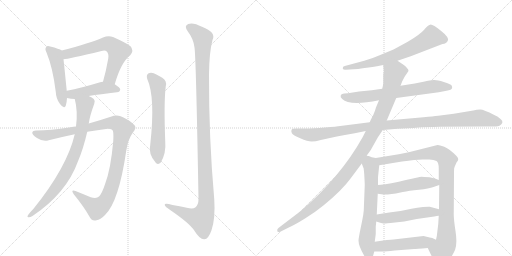
t = 0.00 s
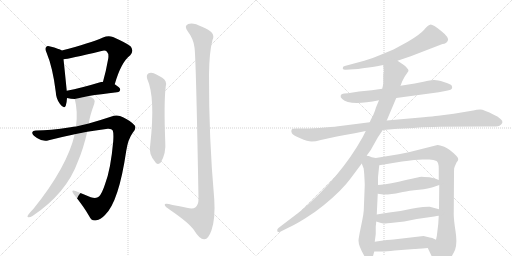
t = 2.74 s
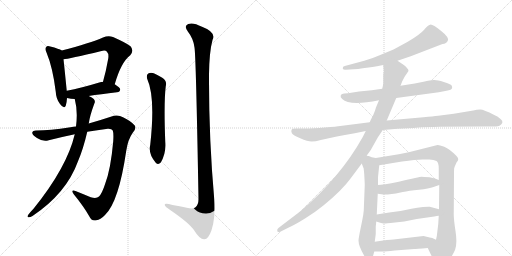
t = 5.48 s
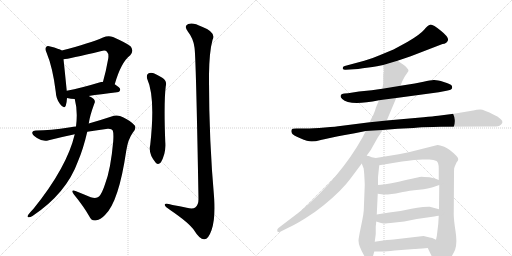
t = 8.22 s
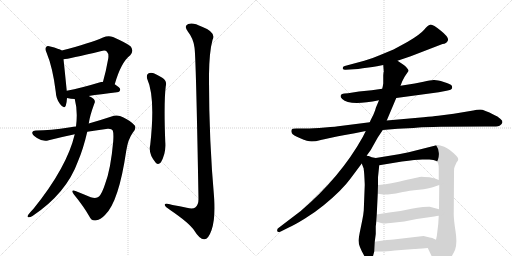
t = 10.96 s
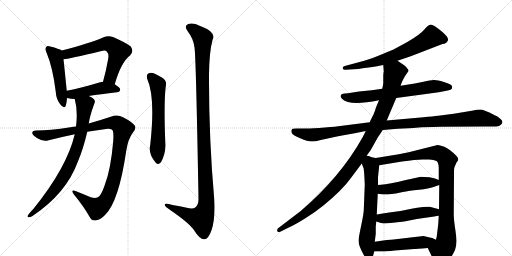
t = 13.70 s

The animated SVG that drew these frames (rendered in a browser with its animation timeline set to each time). Animation: 16 CSS @keyframes rules; one cycle of 13.70 s.

<svg version="1.1" viewBox="0 0 2048 1024" xmlns="http://www.w3.org/2000/svg">
  <g stroke="lightgray" stroke-dasharray="1,1" stroke-width="1" transform="scale(4, 4)">
    <line x1="0" y1="0" x2="256" y2="256"></line>
    <line x1="256" y1="0" x2="0" y2="256"></line>
    <line x1="128" y1="0" x2="128" y2="256"></line>
    <line x1="0" y1="128" x2="256" y2="128"></line>
    <line x1="256" y1="0" x2="512" y2="256"></line>
    <line x1="512" y1="0" x2="256" y2="256"></line>
    <line x1="384" y1="0" x2="384" y2="256"></line>
    <line x1="256" y1="128" x2="512" y2="128"></line>
  </g>
<g transform="scale(1, -1) translate(0, -850)">
   <style type="text/css">
    @keyframes keyframes0 {
      from {
       stroke: black;
       stroke-dashoffset: 490;
       stroke-width: 128;
       }
       61% {
       animation-timing-function: step-end;
       stroke: black;
       stroke-dashoffset: 0;
       stroke-width: 128;
       }
       to {
       stroke: black;
       stroke-width: 1024;
       }
       }
       #make-me-a-hanzi-animation-0 {
         animation: keyframes0 0.648763s both;
         animation-delay: 0.000000s;
         animation-timing-function: linear;
       }
    @keyframes keyframes1 {
      from {
       stroke: black;
       stroke-dashoffset: 631;
       stroke-width: 128;
       }
       67% {
       animation-timing-function: step-end;
       stroke: black;
       stroke-dashoffset: 0;
       stroke-width: 128;
       }
       to {
       stroke: black;
       stroke-width: 1024;
       }
       }
       #make-me-a-hanzi-animation-1 {
         animation: keyframes1 0.763509s both;
         animation-delay: 0.648763s;
         animation-timing-function: linear;
       }
    @keyframes keyframes2 {
      from {
       stroke: black;
       stroke-dashoffset: 457;
       stroke-width: 128;
       }
       60% {
       animation-timing-function: step-end;
       stroke: black;
       stroke-dashoffset: 0;
       stroke-width: 128;
       }
       to {
       stroke: black;
       stroke-width: 1024;
       }
       }
       #make-me-a-hanzi-animation-2 {
         animation: keyframes2 0.621908s both;
         animation-delay: 1.412272s;
         animation-timing-function: linear;
       }
    @keyframes keyframes3 {
      from {
       stroke: black;
       stroke-dashoffset: 1068;
       stroke-width: 128;
       }
       78% {
       animation-timing-function: step-end;
       stroke: black;
       stroke-dashoffset: 0;
       stroke-width: 128;
       }
       to {
       stroke: black;
       stroke-width: 1024;
       }
       }
       #make-me-a-hanzi-animation-3 {
         animation: keyframes3 1.119141s both;
         animation-delay: 2.034180s;
         animation-timing-function: linear;
       }
    @keyframes keyframes4 {
      from {
       stroke: black;
       stroke-dashoffset: 803;
       stroke-width: 128;
       }
       72% {
       animation-timing-function: step-end;
       stroke: black;
       stroke-dashoffset: 0;
       stroke-width: 128;
       }
       to {
       stroke: black;
       stroke-width: 1024;
       }
       }
       #make-me-a-hanzi-animation-4 {
         animation: keyframes4 0.903483s both;
         animation-delay: 3.153320s;
         animation-timing-function: linear;
       }
    @keyframes keyframes5 {
      from {
       stroke: black;
       stroke-dashoffset: 606;
       stroke-width: 128;
       }
       66% {
       animation-timing-function: step-end;
       stroke: black;
       stroke-dashoffset: 0;
       stroke-width: 128;
       }
       to {
       stroke: black;
       stroke-width: 1024;
       }
       }
       #make-me-a-hanzi-animation-5 {
         animation: keyframes5 0.743164s both;
         animation-delay: 4.056803s;
         animation-timing-function: linear;
       }
    @keyframes keyframes6 {
      from {
       stroke: black;
       stroke-dashoffset: 1200;
       stroke-width: 128;
       }
       80% {
       animation-timing-function: step-end;
       stroke: black;
       stroke-dashoffset: 0;
       stroke-width: 128;
       }
       to {
       stroke: black;
       stroke-width: 1024;
       }
       }
       #make-me-a-hanzi-animation-6 {
         animation: keyframes6 1.226562s both;
         animation-delay: 4.799967s;
         animation-timing-function: linear;
       }
    @keyframes keyframes7 {
      from {
       stroke: black;
       stroke-dashoffset: 679;
       stroke-width: 128;
       }
       69% {
       animation-timing-function: step-end;
       stroke: black;
       stroke-dashoffset: 0;
       stroke-width: 128;
       }
       to {
       stroke: black;
       stroke-width: 1024;
       }
       }
       #make-me-a-hanzi-animation-7 {
         animation: keyframes7 0.802572s both;
         animation-delay: 6.026530s;
         animation-timing-function: linear;
       }
    @keyframes keyframes8 {
      from {
       stroke: black;
       stroke-dashoffset: 686;
       stroke-width: 128;
       }
       69% {
       animation-timing-function: step-end;
       stroke: black;
       stroke-dashoffset: 0;
       stroke-width: 128;
       }
       to {
       stroke: black;
       stroke-width: 1024;
       }
       }
       #make-me-a-hanzi-animation-8 {
         animation: keyframes8 0.808268s both;
         animation-delay: 6.829102s;
         animation-timing-function: linear;
       }
    @keyframes keyframes9 {
      from {
       stroke: black;
       stroke-dashoffset: 1085;
       stroke-width: 128;
       }
       78% {
       animation-timing-function: step-end;
       stroke: black;
       stroke-dashoffset: 0;
       stroke-width: 128;
       }
       to {
       stroke: black;
       stroke-width: 1024;
       }
       }
       #make-me-a-hanzi-animation-9 {
         animation: keyframes9 1.132975s both;
         animation-delay: 7.637370s;
         animation-timing-function: linear;
       }
    @keyframes keyframes10 {
      from {
       stroke: black;
       stroke-dashoffset: 1103;
       stroke-width: 128;
       }
       78% {
       animation-timing-function: step-end;
       stroke: black;
       stroke-dashoffset: 0;
       stroke-width: 128;
       }
       to {
       stroke: black;
       stroke-width: 1024;
       }
       }
       #make-me-a-hanzi-animation-10 {
         animation: keyframes10 1.147624s both;
         animation-delay: 8.770345s;
         animation-timing-function: linear;
       }
    @keyframes keyframes11 {
      from {
       stroke: black;
       stroke-dashoffset: 657;
       stroke-width: 128;
       }
       68% {
       animation-timing-function: step-end;
       stroke: black;
       stroke-dashoffset: 0;
       stroke-width: 128;
       }
       to {
       stroke: black;
       stroke-width: 1024;
       }
       }
       #make-me-a-hanzi-animation-11 {
         animation: keyframes11 0.784668s both;
         animation-delay: 9.917969s;
         animation-timing-function: linear;
       }
    @keyframes keyframes12 {
      from {
       stroke: black;
       stroke-dashoffset: 959;
       stroke-width: 128;
       }
       76% {
       animation-timing-function: step-end;
       stroke: black;
       stroke-dashoffset: 0;
       stroke-width: 128;
       }
       to {
       stroke: black;
       stroke-width: 1024;
       }
       }
       #make-me-a-hanzi-animation-12 {
         animation: keyframes12 1.030436s both;
         animation-delay: 10.702637s;
         animation-timing-function: linear;
       }
    @keyframes keyframes13 {
      from {
       stroke: black;
       stroke-dashoffset: 497;
       stroke-width: 128;
       }
       62% {
       animation-timing-function: step-end;
       stroke: black;
       stroke-dashoffset: 0;
       stroke-width: 128;
       }
       to {
       stroke: black;
       stroke-width: 1024;
       }
       }
       #make-me-a-hanzi-animation-13 {
         animation: keyframes13 0.654460s both;
         animation-delay: 11.733073s;
         animation-timing-function: linear;
       }
    @keyframes keyframes14 {
      from {
       stroke: black;
       stroke-dashoffset: 498;
       stroke-width: 128;
       }
       62% {
       animation-timing-function: step-end;
       stroke: black;
       stroke-dashoffset: 0;
       stroke-width: 128;
       }
       to {
       stroke: black;
       stroke-width: 1024;
       }
       }
       #make-me-a-hanzi-animation-14 {
         animation: keyframes14 0.655273s both;
         animation-delay: 12.387533s;
         animation-timing-function: linear;
       }
    @keyframes keyframes15 {
      from {
       stroke: black;
       stroke-dashoffset: 498;
       stroke-width: 128;
       }
       62% {
       animation-timing-function: step-end;
       stroke: black;
       stroke-dashoffset: 0;
       stroke-width: 128;
       }
       to {
       stroke: black;
       stroke-width: 1024;
       }
       }
       #make-me-a-hanzi-animation-15 {
         animation: keyframes15 0.655273s both;
         animation-delay: 13.042806s;
         animation-timing-function: linear;
       }
</style>
<path d="M 247 648 Q 237 655 201 664 Q 188 668 185 662 Q 178 656 186 640 Q 211 580 223 483 Q 224 455 240 434 Q 256 412 263 427 Q 267 439 268 458 L 267 487 Q 258 577 254 613 C 251 643 250 646 247 648 Z" fill="lightgray"></path> 
<path d="M 459 513 Q 484 601 521 629 Q 537 648 522 665 Q 506 678 452 702 Q 433 709 412 700 Q 361 678 247 648 C 218 640 224 609 254 613 Q 273 614 406 646 Q 421 650 427 644 Q 436 635 433 616 Q 424 565 412 523 C 404 494 450 484 459 513 Z" fill="lightgray"></path> 
<path d="M 355 466 Q 400 473 468 481 Q 480 482 481 492 Q 481 499 459 513 L 412 523 Q 405 523 397 520 Q 325 498 267 487 C 238 481 239 465 268 458 Q 284 454 299 454 L 355 466 Z" fill="lightgray"></path> 
<path d="M 304 344 Q 294 344 282 341 Q 197 328 147 328 Q 131 329 129 320 Q 128 311 148 298 Q 172 282 195 289 Q 246 302 299 313 L 349 323 Q 389 330 431 335 Q 447 336 451 328 Q 455 318 453 286 Q 443 172 420 113 Q 408 76 396 64 Q 386 54 363 61 Q 332 74 302 86 Q 281 93 295 73 Q 335 24 357 -15 Q 366 -36 386 -31 Q 401 -30 420 -10 Q 475 42 505 247 Q 512 293 531 319 Q 547 338 539 348 Q 524 366 492 381 Q 470 394 443 383 Q 404 370 355 356 L 304 344 Z" fill="lightgray"></path> 
<path d="M 299 313 Q 268 181 134 15 Q 124 5 113 -9 Q 107 -18 113 -19 Q 120 -20 130 -14 Q 266 77 312 205 Q 333 254 349 323 L 355 356 Q 359 386 377 435 Q 383 445 375 454 Q 369 460 355 466 C 329 480 292 483 299 454 Q 312 405 304 344 L 299 313 Z" fill="lightgray"></path> 
<path d="M 589 534 Q 622 461 601 271 Q 592 235 623 199 Q 633 189 643 200 Q 665 237 661 283 Q 655 440 663 505 Q 669 527 649 539 Q 633 549 615 557 Q 602 561 593 556 Q 584 549 589 534 Z" fill="lightgray"></path> 
<path d="M 778 660 Q 784 623 794 54 Q 794 30 781 20 Q 771 13 747 19 Q 719 25 690 30 Q 656 40 659 30 Q 660 23 682 9 Q 757 -42 777 -72 Q 799 -108 817 -107 Q 833 -108 846 -71 Q 862 -23 857 53 Q 835 300 836 551 Q 837 642 850 690 Q 866 721 808 743 Q 772 762 753 754 Q 734 747 752 723 Q 774 695 778 660 Z" fill="lightgray"></path> 
<path d="M 1590 607 L 1643 625 L 1770 674 Q 1786 675 1791.5 688 Q 1797 701 1763.5 727.5 Q 1730 754 1720.5 751.5 Q 1711 749 1696.5 731.5 Q 1682 714 1631 683 Q 1589 660 1574 652 L 1516 628 Q 1489 616 1457 607 L 1379 586 Q 1370 585 1371 576 Q 1373 570 1383 571 L 1415 573 Q 1432 573 1451 577 L 1490 582 Q 1493 582 1508 585 L 1533 590 L 1590 607 Z" fill="lightgray"></path> 
<path d="M 1585 458 L 1755 481 L 1786 487 Q 1807 491 1808 497 Q 1810 502 1806.5 508 Q 1803 514 1775 522.5 Q 1747 531 1734.5 530 Q 1722 529 1694 523 L 1659 516 L 1602 507 L 1529 495 L 1487 489 L 1436 484 L 1392 477 L 1378 476 Q 1364 474 1363 468 Q 1360 462 1369 454 Q 1398 425 1516 449 L 1585 458 Z" fill="lightgray"></path> 
<path d="M 1531 330 L 1591 335 Q 1612 336 1633 337 Q 1654 338 1674.5 340 Q 1695 342 1763 343 L 1940 344 L 1973 344 Q 1996 344 2002 350 Q 2007 353 2009.5 360 Q 2012 367 2001 375 Q 1990 386 1977 390 Q 1935 412 1921 412 Q 1907 412 1893 408 L 1815 395 L 1753 387 Q 1733 385 1694 381 L 1547 368 L 1479 361 L 1361 346 Q 1348 344 1299.5 340 Q 1251 336 1222 336 L 1185 336 Q 1168 336 1166 330.5 Q 1164 325 1167.5 317.5 Q 1171 310 1201 297 Q 1231 284 1246.5 284 Q 1262 284 1283 290 L 1329 300 Q 1353 306 1374 309 L 1419 317 L 1463 326 L 1531 330 Z" fill="lightgray"></path> 
<path d="M 1467 228 L 1483 250 L 1511 300 L 1531 330 L 1547 368 L 1585 458 L 1602 507 L 1609 525 L 1619 544 L 1634 566 Q 1635 571 1627 579 Q 1622 587 1611 593 L 1590 607 C 1565 624 1531 620 1533 590 L 1535 563 L 1534 560 L 1533 549 L 1533 516 L 1531 504 Q 1529 496 1529 495 L 1516 449 L 1503 418 Q 1503 414 1493 390 Q 1480 365 1479 361 L 1463 326 L 1451 302 Q 1362 142 1203 6 L 1115 -61 Q 1107 -66 1109 -74 Q 1110 -81 1123 -76 L 1155 -60 Q 1178 -50 1220 -24 Q 1262 2 1296 30 Q 1369 90 1403 137 L 1447 196 L 1467 228 Z" fill="lightgray"></path> 
<path d="M 1455 172 L 1456 164 L 1457 152 Q 1459 116 1459 110 L 1455 8 Q 1454 -6 1449 -31 L 1439 -80 Q 1434 -107 1434 -112 Q 1434 -134 1458 -175 Q 1466 -190 1480 -190 Q 1488 -188 1491 -178 L 1497 -156 L 1499 -117 L 1503 -86 L 1503 -55 L 1504 -48 L 1505 -36 L 1507 -8 L 1511 75 L 1512 110 L 1512 140 Q 1512 142 1517 189 C 1520 215 1520 215 1503 218 L 1487 221 L 1475 226 Q 1471 226 1467 228 C 1438 237 1436 224 1447 196 L 1455 175 Q 1455 174 1455 172 Z" fill="lightgray"></path> 
<path d="M 1711 -142 L 1738 -198 Q 1757 -241 1795 -192 Q 1809 -174 1820 -150 Q 1830 -125 1822 -74 Q 1814 -22 1815 -1 L 1816 152 L 1816 166 Q 1816 180 1819 184 L 1826 200 Q 1833 208 1833 213 Q 1833 218 1826 226 Q 1799 254 1777 263 Q 1754 271 1750 270 L 1635 241 L 1595 233 L 1503 218 C 1473 213 1487 184 1517 189 L 1608 204 Q 1664 212 1689 212 L 1717 212 Q 1736 212 1746 206 Q 1755 200 1755 176 L 1755 130 L 1757 110 L 1756 13 L 1755 -13 L 1753 -46 L 1749 -79 Q 1748 -94 1744 -109 C 1738 -138 1698 -115 1711 -142 Z" fill="lightgray"></path> 
<path d="M 1511 75 L 1533 72 L 1551 72 Q 1586 76 1611 82 Q 1635 87 1676 91 Q 1716 95 1734 102 Q 1751 108 1757 110 C 1783 119 1783 119 1755 130 L 1740 136 L 1718 141 Q 1692 143 1686 143 Q 1680 143 1595 123 Q 1530 110 1512 110 C 1482 108 1481 79 1511 75 Z" fill="lightgray"></path> 
<path d="M 1505 -36 L 1524 -42 Q 1534 -44 1542 -44 Q 1548 -42 1562 -42 L 1617 -36 L 1667 -26 L 1737 -16 Q 1748 -14 1755 -13 C 1785 -8 1785 5 1756 13 L 1719 23 Q 1715 24 1692 22 Q 1669 20 1646 15 L 1602 6 L 1557 0 Q 1530 -3 1507 -8 C 1478 -14 1476 -27 1505 -36 Z" fill="lightgray"></path> 
<path d="M 1497 -156 L 1529 -156 Q 1543 -156 1579 -152 L 1657 -146 Q 1663 -146 1711 -142 C 1741 -140 1771 -122 1744 -109 L 1729 -102 L 1719 -100 L 1694 -94 L 1574 -108 Q 1558 -108 1499 -117 C 1469 -121 1467 -156 1497 -156 Z" fill="lightgray"></path> 
      <clipPath id="make-me-a-hanzi-clip-0">
      <path d="M 247 648 Q 237 655 201 664 Q 188 668 185 662 Q 178 656 186 640 Q 211 580 223 483 Q 224 455 240 434 Q 256 412 263 427 Q 267 439 268 458 L 267 487 Q 258 577 254 613 C 251 643 250 646 247 648 Z" fill="lightgray"></path>
      </clipPath>
      <path clip-path="url(#make-me-a-hanzi-clip-0)" d="M 194 654 L 223 625 L 252 434 " fill="none" id="make-me-a-hanzi-animation-0" stroke-dasharray="362 724" stroke-linecap="round"></path>

      <clipPath id="make-me-a-hanzi-clip-1">
      <path d="M 459 513 Q 484 601 521 629 Q 537 648 522 665 Q 506 678 452 702 Q 433 709 412 700 Q 361 678 247 648 C 218 640 224 609 254 613 Q 273 614 406 646 Q 421 650 427 644 Q 436 635 433 616 Q 424 565 412 523 C 404 494 450 484 459 513 Z" fill="lightgray"></path>
      </clipPath>
      <path clip-path="url(#make-me-a-hanzi-clip-1)" d="M 256 619 L 268 634 L 282 639 L 417 674 L 449 669 L 475 644 L 445 548 L 419 529 " fill="none" id="make-me-a-hanzi-animation-1" stroke-dasharray="503 1006" stroke-linecap="round"></path>

      <clipPath id="make-me-a-hanzi-clip-2">
      <path d="M 355 466 Q 400 473 468 481 Q 480 482 481 492 Q 481 499 459 513 L 412 523 Q 405 523 397 520 Q 325 498 267 487 C 238 481 239 465 268 458 Q 284 454 299 454 L 355 466 Z" fill="lightgray"></path>
      </clipPath>
      <path clip-path="url(#make-me-a-hanzi-clip-2)" d="M 275 480 L 285 473 L 302 474 L 413 499 L 471 492 " fill="none" id="make-me-a-hanzi-animation-2" stroke-dasharray="329 658" stroke-linecap="round"></path>

      <clipPath id="make-me-a-hanzi-clip-3">
      <path d="M 304 344 Q 294 344 282 341 Q 197 328 147 328 Q 131 329 129 320 Q 128 311 148 298 Q 172 282 195 289 Q 246 302 299 313 L 349 323 Q 389 330 431 335 Q 447 336 451 328 Q 455 318 453 286 Q 443 172 420 113 Q 408 76 396 64 Q 386 54 363 61 Q 332 74 302 86 Q 281 93 295 73 Q 335 24 357 -15 Q 366 -36 386 -31 Q 401 -30 420 -10 Q 475 42 505 247 Q 512 293 531 319 Q 547 338 539 348 Q 524 366 492 381 Q 470 394 443 383 Q 404 370 355 356 L 304 344 Z" fill="lightgray"></path>
      </clipPath>
      <path clip-path="url(#make-me-a-hanzi-clip-3)" d="M 138 318 L 185 308 L 429 357 L 458 359 L 483 345 L 491 332 L 470 195 L 452 120 L 426 52 L 407 29 L 386 18 L 305 76 " fill="none" id="make-me-a-hanzi-animation-3" stroke-dasharray="940 1880" stroke-linecap="round"></path>

      <clipPath id="make-me-a-hanzi-clip-4">
      <path d="M 299 313 Q 268 181 134 15 Q 124 5 113 -9 Q 107 -18 113 -19 Q 120 -20 130 -14 Q 266 77 312 205 Q 333 254 349 323 L 355 356 Q 359 386 377 435 Q 383 445 375 454 Q 369 460 355 466 C 329 480 292 483 299 454 Q 312 405 304 344 L 299 313 Z" fill="lightgray"></path>
      </clipPath>
      <path clip-path="url(#make-me-a-hanzi-clip-4)" d="M 308 448 L 339 428 L 329 344 L 298 232 L 268 167 L 231 107 L 170 34 L 116 -14 " fill="none" id="make-me-a-hanzi-animation-4" stroke-dasharray="675 1350" stroke-linecap="round"></path>

      <clipPath id="make-me-a-hanzi-clip-5">
      <path d="M 589 534 Q 622 461 601 271 Q 592 235 623 199 Q 633 189 643 200 Q 665 237 661 283 Q 655 440 663 505 Q 669 527 649 539 Q 633 549 615 557 Q 602 561 593 556 Q 584 549 589 534 Z" fill="lightgray"></path>
      </clipPath>
      <path clip-path="url(#make-me-a-hanzi-clip-5)" d="M 602 545 L 631 512 L 633 206 " fill="none" id="make-me-a-hanzi-animation-5" stroke-dasharray="478 956" stroke-linecap="round"></path>

      <clipPath id="make-me-a-hanzi-clip-6">
      <path d="M 778 660 Q 784 623 794 54 Q 794 30 781 20 Q 771 13 747 19 Q 719 25 690 30 Q 656 40 659 30 Q 660 23 682 9 Q 757 -42 777 -72 Q 799 -108 817 -107 Q 833 -108 846 -71 Q 862 -23 857 53 Q 835 300 836 551 Q 837 642 850 690 Q 866 721 808 743 Q 772 762 753 754 Q 734 747 752 723 Q 774 695 778 660 Z" fill="lightgray"></path>
      </clipPath>
      <path clip-path="url(#make-me-a-hanzi-clip-6)" d="M 760 738 L 777 730 L 811 698 L 811 411 L 824 25 L 804 -25 L 754 -11 L 679 22 L 677 28 L 666 28 " fill="none" id="make-me-a-hanzi-animation-6" stroke-dasharray="1072 2144" stroke-linecap="round"></path>

      <clipPath id="make-me-a-hanzi-clip-7">
      <path d="M 1590 607 L 1643 625 L 1770 674 Q 1786 675 1791.5 688 Q 1797 701 1763.5 727.5 Q 1730 754 1720.5 751.5 Q 1711 749 1696.5 731.5 Q 1682 714 1631 683 Q 1589 660 1574 652 L 1516 628 Q 1489 616 1457 607 L 1379 586 Q 1370 585 1371 576 Q 1373 570 1383 571 L 1415 573 Q 1432 573 1451 577 L 1490 582 Q 1493 582 1508 585 L 1533 590 L 1590 607 Z" fill="lightgray"></path>
      </clipPath>
      <path clip-path="url(#make-me-a-hanzi-clip-7)" d="M 1776 692 L 1727 703 L 1681 675 L 1576 627 L 1499 601 L 1379 578 " fill="none" id="make-me-a-hanzi-animation-7" stroke-dasharray="551 1102" stroke-linecap="round"></path>

      <clipPath id="make-me-a-hanzi-clip-8">
      <path d="M 1585 458 L 1755 481 L 1786 487 Q 1807 491 1808 497 Q 1810 502 1806.5 508 Q 1803 514 1775 522.5 Q 1747 531 1734.5 530 Q 1722 529 1694 523 L 1659 516 L 1602 507 L 1529 495 L 1487 489 L 1436 484 L 1392 477 L 1378 476 Q 1364 474 1363 468 Q 1360 462 1369 454 Q 1398 425 1516 449 L 1585 458 Z" fill="lightgray"></path>
      </clipPath>
      <path clip-path="url(#make-me-a-hanzi-clip-8)" d="M 1373 464 L 1394 459 L 1480 464 L 1739 505 L 1799 501 " fill="none" id="make-me-a-hanzi-animation-8" stroke-dasharray="558 1116" stroke-linecap="round"></path>

      <clipPath id="make-me-a-hanzi-clip-9">
      <path d="M 1531 330 L 1591 335 Q 1612 336 1633 337 Q 1654 338 1674.5 340 Q 1695 342 1763 343 L 1940 344 L 1973 344 Q 1996 344 2002 350 Q 2007 353 2009.5 360 Q 2012 367 2001 375 Q 1990 386 1977 390 Q 1935 412 1921 412 Q 1907 412 1893 408 L 1815 395 L 1753 387 Q 1733 385 1694 381 L 1547 368 L 1479 361 L 1361 346 Q 1348 344 1299.5 340 Q 1251 336 1222 336 L 1185 336 Q 1168 336 1166 330.5 Q 1164 325 1167.5 317.5 Q 1171 310 1201 297 Q 1231 284 1246.5 284 Q 1262 284 1283 290 L 1329 300 Q 1353 306 1374 309 L 1419 317 L 1463 326 L 1531 330 Z" fill="lightgray"></path>
      </clipPath>
      <path clip-path="url(#make-me-a-hanzi-clip-9)" d="M 1174 325 L 1250 310 L 1459 343 L 1916 378 L 1996 362 " fill="none" id="make-me-a-hanzi-animation-9" stroke-dasharray="957 1914" stroke-linecap="round"></path>

      <clipPath id="make-me-a-hanzi-clip-10">
      <path d="M 1467 228 L 1483 250 L 1511 300 L 1531 330 L 1547 368 L 1585 458 L 1602 507 L 1609 525 L 1619 544 L 1634 566 Q 1635 571 1627 579 Q 1622 587 1611 593 L 1590 607 C 1565 624 1531 620 1533 590 L 1535 563 L 1534 560 L 1533 549 L 1533 516 L 1531 504 Q 1529 496 1529 495 L 1516 449 L 1503 418 Q 1503 414 1493 390 Q 1480 365 1479 361 L 1463 326 L 1451 302 Q 1362 142 1203 6 L 1115 -61 Q 1107 -66 1109 -74 Q 1110 -81 1123 -76 L 1155 -60 Q 1178 -50 1220 -24 Q 1262 2 1296 30 Q 1369 90 1403 137 L 1447 196 L 1467 228 Z" fill="lightgray"></path>
      </clipPath>
      <path clip-path="url(#make-me-a-hanzi-clip-10)" d="M 1621 567 L 1578 559 L 1553 463 L 1503 341 L 1458 260 L 1372 139 L 1302 65 L 1231 4 L 1117 -70 " fill="none" id="make-me-a-hanzi-animation-10" stroke-dasharray="975 1950" stroke-linecap="round"></path>

      <clipPath id="make-me-a-hanzi-clip-11">
      <path d="M 1455 172 L 1456 164 L 1457 152 Q 1459 116 1459 110 L 1455 8 Q 1454 -6 1449 -31 L 1439 -80 Q 1434 -107 1434 -112 Q 1434 -134 1458 -175 Q 1466 -190 1480 -190 Q 1488 -188 1491 -178 L 1497 -156 L 1499 -117 L 1503 -86 L 1503 -55 L 1504 -48 L 1505 -36 L 1507 -8 L 1511 75 L 1512 110 L 1512 140 Q 1512 142 1517 189 C 1520 215 1520 215 1503 218 L 1487 221 L 1475 226 Q 1471 226 1467 228 C 1438 237 1436 224 1447 196 L 1455 175 Q 1455 174 1455 172 Z" fill="lightgray"></path>
      </clipPath>
      <path clip-path="url(#make-me-a-hanzi-clip-11)" d="M 1469 219 L 1486 181 L 1482 14 L 1467 -114 L 1477 -177 " fill="none" id="make-me-a-hanzi-animation-11" stroke-dasharray="529 1058" stroke-linecap="round"></path>

      <clipPath id="make-me-a-hanzi-clip-12">
      <path d="M 1711 -142 L 1738 -198 Q 1757 -241 1795 -192 Q 1809 -174 1820 -150 Q 1830 -125 1822 -74 Q 1814 -22 1815 -1 L 1816 152 L 1816 166 Q 1816 180 1819 184 L 1826 200 Q 1833 208 1833 213 Q 1833 218 1826 226 Q 1799 254 1777 263 Q 1754 271 1750 270 L 1635 241 L 1595 233 L 1503 218 C 1473 213 1487 184 1517 189 L 1608 204 Q 1664 212 1689 212 L 1717 212 Q 1736 212 1746 206 Q 1755 200 1755 176 L 1755 130 L 1757 110 L 1756 13 L 1755 -13 L 1753 -46 L 1749 -79 Q 1748 -94 1744 -109 C 1738 -138 1698 -115 1711 -142 Z" fill="lightgray"></path>
      </clipPath>
      <path clip-path="url(#make-me-a-hanzi-clip-12)" d="M 1511 216 L 1520 208 L 1537 207 L 1676 232 L 1751 238 L 1784 216 L 1786 -104 L 1783 -126 L 1767 -154 L 1761 -197 " fill="none" id="make-me-a-hanzi-animation-12" stroke-dasharray="831 1662" stroke-linecap="round"></path>

      <clipPath id="make-me-a-hanzi-clip-13">
      <path d="M 1511 75 L 1533 72 L 1551 72 Q 1586 76 1611 82 Q 1635 87 1676 91 Q 1716 95 1734 102 Q 1751 108 1757 110 C 1783 119 1783 119 1755 130 L 1740 136 L 1718 141 Q 1692 143 1686 143 Q 1680 143 1595 123 Q 1530 110 1512 110 C 1482 108 1481 79 1511 75 Z" fill="lightgray"></path>
      </clipPath>
      <path clip-path="url(#make-me-a-hanzi-clip-13)" d="M 1516 104 L 1538 92 L 1687 118 L 1741 120 L 1750 114 " fill="none" id="make-me-a-hanzi-animation-13" stroke-dasharray="369 738" stroke-linecap="round"></path>

      <clipPath id="make-me-a-hanzi-clip-14">
      <path d="M 1505 -36 L 1524 -42 Q 1534 -44 1542 -44 Q 1548 -42 1562 -42 L 1617 -36 L 1667 -26 L 1737 -16 Q 1748 -14 1755 -13 C 1785 -8 1785 5 1756 13 L 1719 23 Q 1715 24 1692 22 Q 1669 20 1646 15 L 1602 6 L 1557 0 Q 1530 -3 1507 -8 C 1478 -14 1476 -27 1505 -36 Z" fill="lightgray"></path>
      </clipPath>
      <path clip-path="url(#make-me-a-hanzi-clip-14)" d="M 1512 -29 L 1703 2 L 1733 2 L 1750 -6 " fill="none" id="make-me-a-hanzi-animation-14" stroke-dasharray="370 740" stroke-linecap="round"></path>

      <clipPath id="make-me-a-hanzi-clip-15">
      <path d="M 1497 -156 L 1529 -156 Q 1543 -156 1579 -152 L 1657 -146 Q 1663 -146 1711 -142 C 1741 -140 1771 -122 1744 -109 L 1729 -102 L 1719 -100 L 1694 -94 L 1574 -108 Q 1558 -108 1499 -117 C 1469 -121 1467 -156 1497 -156 Z" fill="lightgray"></path>
      </clipPath>
      <path clip-path="url(#make-me-a-hanzi-clip-15)" d="M 1502 -150 L 1516 -137 L 1533 -133 L 1737 -113 " fill="none" id="make-me-a-hanzi-animation-15" stroke-dasharray="370 740" stroke-linecap="round"></path>

</g>
</svg>
